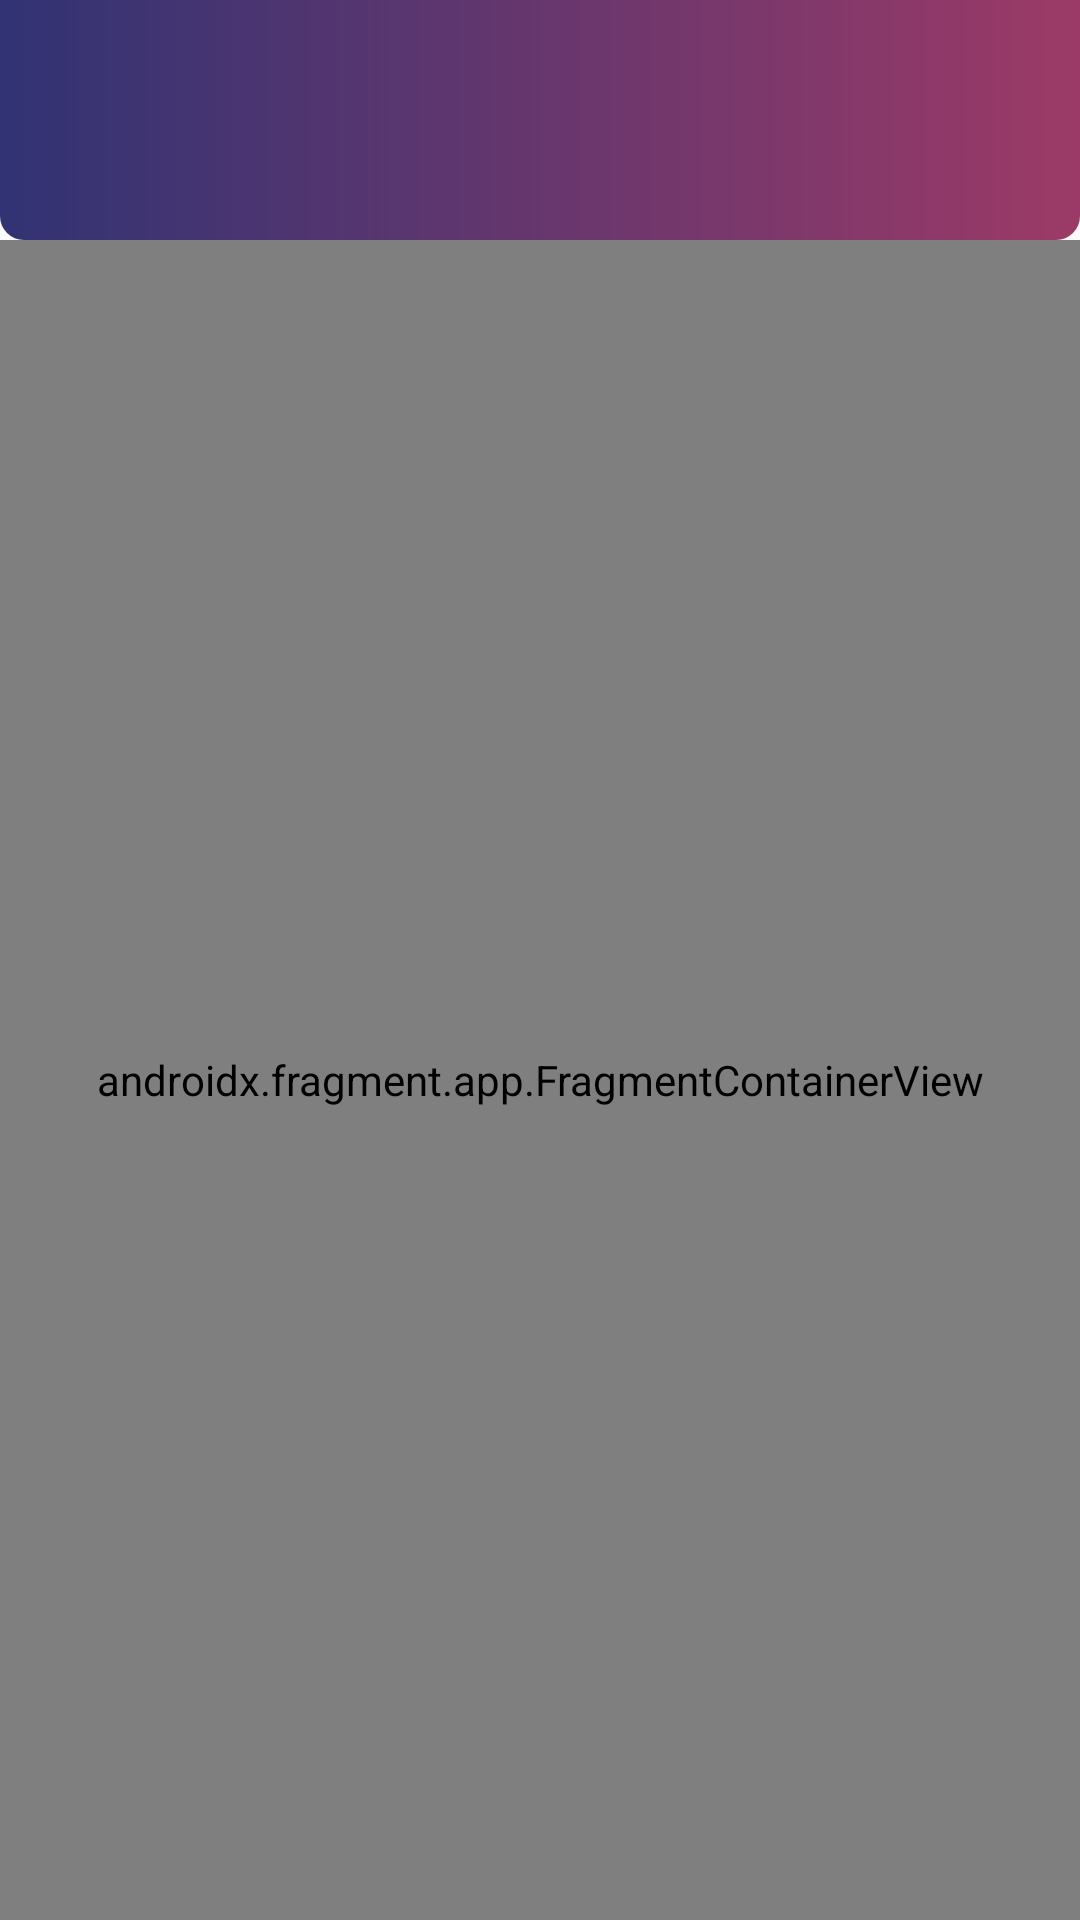

The Android layout XML behind this screen, and the referenced resources:
<!-- AndroidManifest.xml: application theme Theme.AppTheme -->
<!-- res/layout/activity_main.xml -->
<?xml version="1.0" encoding="utf-8"?>
<androidx.constraintlayout.widget.ConstraintLayout xmlns:android="http://schemas.android.com/apk/res/android"
    xmlns:app="http://schemas.android.com/apk/res-auto"
    xmlns:tools="http://schemas.android.com/tools"
    android:layout_width="match_parent"
    android:layout_height="match_parent"
    tools:context=".MainActivity">

    <LinearLayout
        android:id="@+id/linearLayout"
        android:layout_width="match_parent"
        android:layout_height="wrap_content"
        app:layout_constraintTop_toTopOf="parent">

        <include layout="@layout/custom_toolbar" />
    </LinearLayout>

    <androidx.fragment.app.FragmentContainerView
        android:id="@+id/nav_host_fragment"
        android:name="androidx.navigation.fragment.NavHostFragment"
        android:layout_width="0dp"
        android:layout_height="0dp"
        app:defaultNavHost="true"
        app:layout_constraintBottom_toBottomOf="parent"
        app:layout_constraintLeft_toLeftOf="parent"
        app:layout_constraintRight_toRightOf="parent"
        app:layout_constraintTop_toBottomOf="@+id/linearLayout"
        app:navGraph="@navigation/nav_graph" />
</androidx.constraintlayout.widget.ConstraintLayout>
<!-- res/layout/custom_toolbar.xml (included above) -->
<?xml version="1.0" encoding="utf-8"?>
<LinearLayout xmlns:android="http://schemas.android.com/apk/res/android"
    xmlns:app="http://schemas.android.com/apk/res-auto"
    android:layout_width="match_parent"
    android:layout_height="@dimen/home_frag_height"
    android:background="@drawable/toolbar_bg"
    android:gravity="bottom"
    android:orientation="vertical">

    <com.google.android.material.appbar.MaterialToolbar
        android:id="@+id/toolbar"
        android:layout_width="match_parent"
        android:layout_height="?actionBarSize"
        app:titleCentered="true"
        app:titleTextColor="@color/white" />

</LinearLayout>
<!-- resources referenced by this layout -->
<resources>
  <color name="white">#FFFFFFFF</color>
  <dimen name="home_frag_height">80dp</dimen>
  <!-- drawable toolbar_bg (drawable) -->
  <?xml version="1.0" encoding="utf-8"?>
  <shape xmlns:android="http://schemas.android.com/apk/res/android">
  
      <gradient
          android:endColor="#9c3a67"
          android:startColor="#313374" />
      <corners
          android:bottomLeftRadius="8dp"
          android:bottomRightRadius="8dp" />
  </shape>
  <style name="Theme.AppTheme" parent="Theme.AppCompat.Light.NoActionBar">
          
          <item name="colorPrimary">@color/purple_500</item>
          <item name="colorPrimaryVariant">@color/purple_700</item>
          <item name="colorOnPrimary">@color/white</item>
          <item name="android:windowTranslucentStatus">true</item>
  
          
          <item name="colorSecondary">@color/teal_200</item>
          <item name="colorSecondaryVariant">@color/teal_700</item>
          <item name="colorOnSecondary">@color/black</item>
          
          
      </style>
  <color name="purple_500">#FF6200EE</color>
  <color name="purple_700">#FF3700B3</color>
  <color name="teal_200">#FF03DAC5</color>
  <color name="teal_700">#FF018786</color>
  <color name="black">#FF000000</color>
</resources>
